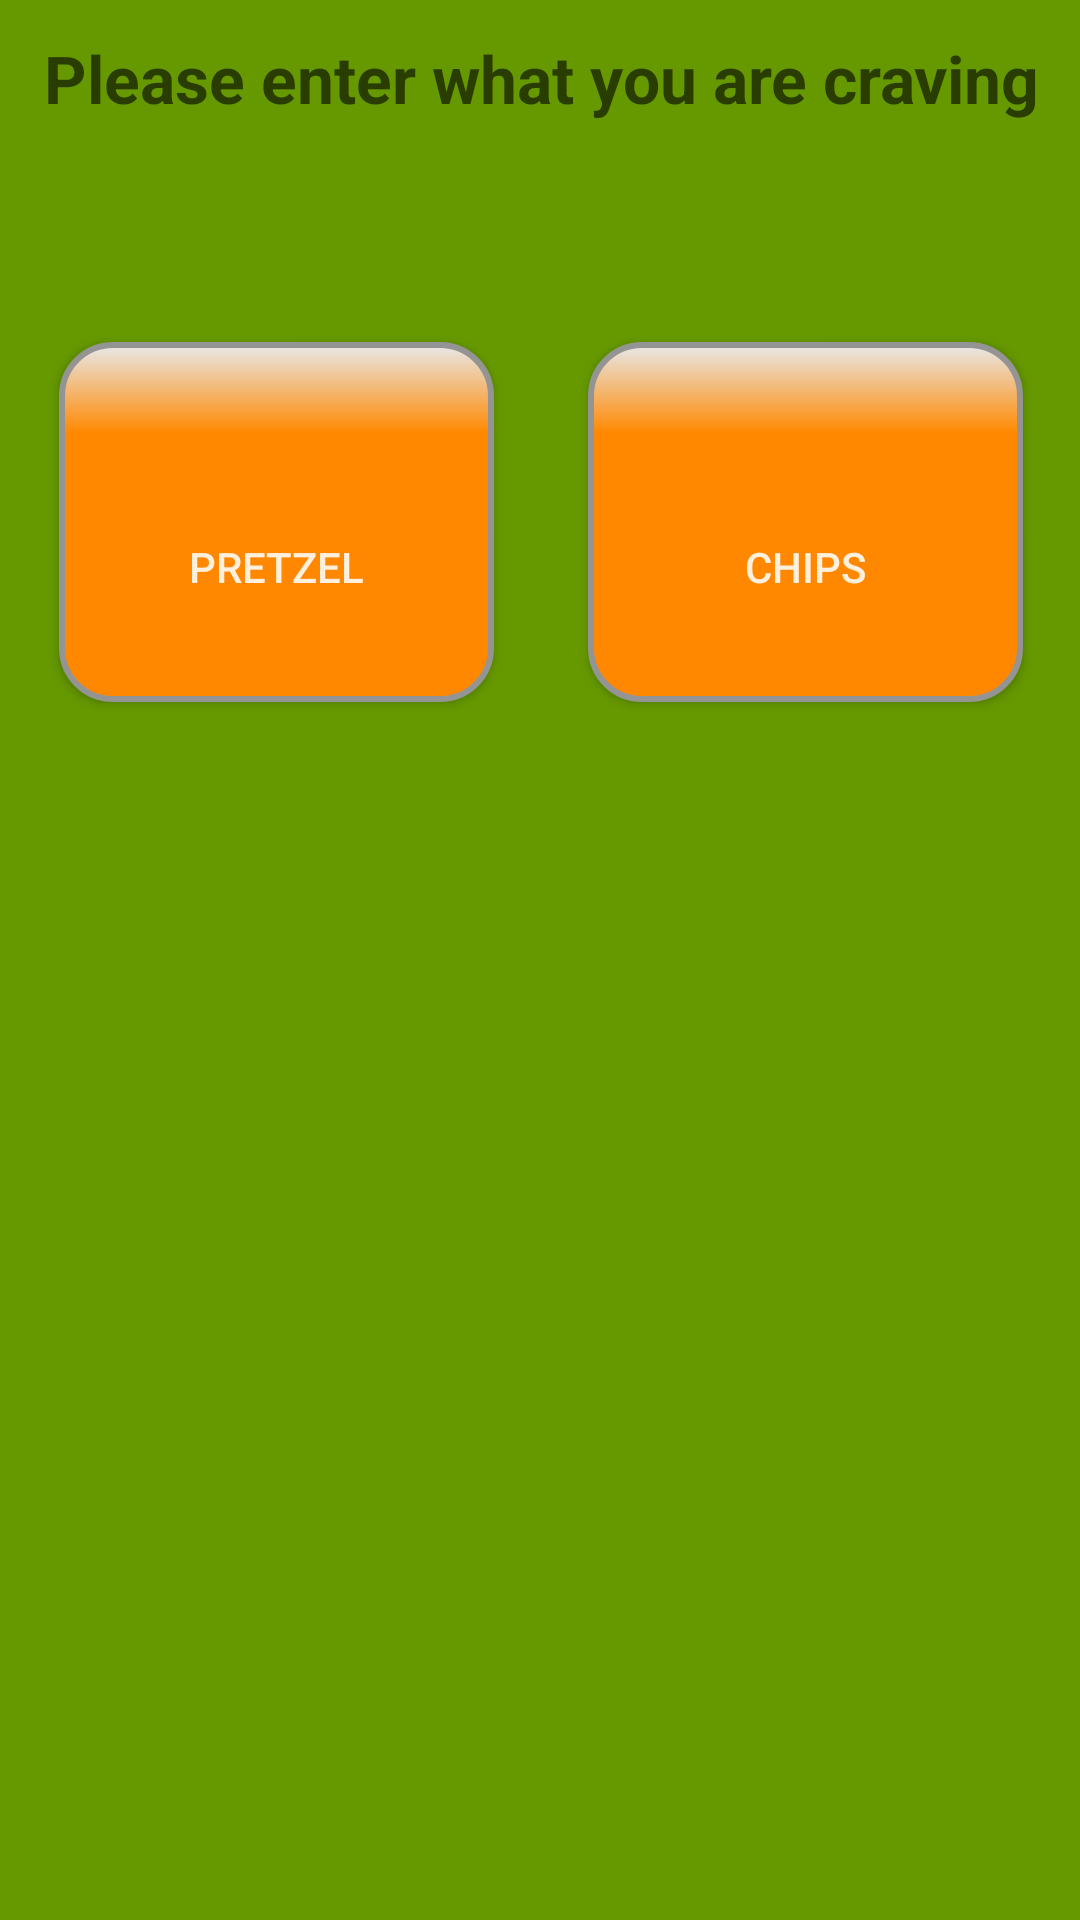

This screen was rendered from an Android layout file. Write that file and the resources it references.
<!-- AndroidManifest.xml: application theme CustomTheme -->
<!-- res/layout/activity_type_of_food_salty.xml -->
<?xml version="1.0" encoding="utf-8"?>
<android.support.constraint.ConstraintLayout xmlns:android="http://schemas.android.com/apk/res/android"
    xmlns:app="http://schemas.android.com/apk/res-auto"
    xmlns:tools="http://schemas.android.com/tools"
    android:layout_width="match_parent"
    android:layout_height="match_parent"
    tools:layout_editor_absoluteY="81dp"
    tools:layout_editor_absoluteX="0dp">


    <Button
        android:id="@+id/button_pretzel"
        android:layout_width="145dp"
        android:layout_height="120dp"
        android:background="@drawable/button_1"
        android:drawableTop="@mipmap/button_pretzel"
        android:text="@string/taste1_pretzel"
        app:layout_constraintBottom_toBottomOf="parent"
        app:layout_constraintHorizontal_bias="0.092"
        app:layout_constraintLeft_toLeftOf="parent"
        app:layout_constraintRight_toRightOf="parent"
        app:layout_constraintTop_toTopOf="parent"
        app:layout_constraintVertical_bias="0.219" />

    <Button
        android:id="@+id/button_chips"
        android:layout_width="145dp"
        android:layout_height="120dp"
        android:background="@drawable/button_1"
        android:drawableTop="@mipmap/button_chips"
        android:text="@string/taste1_chips"
        app:layout_constraintBottom_toBottomOf="parent"
        app:layout_constraintHorizontal_bias="0.912"
        app:layout_constraintLeft_toLeftOf="parent"
        app:layout_constraintRight_toRightOf="parent"
        app:layout_constraintTop_toTopOf="parent"
        app:layout_constraintVertical_bias="0.219" />


    <TextView
        android:id="@+id/text_what"
        android:layout_width="363dp"
        android:layout_height="52dp"
        android:gravity="center"
        android:hint="@string/top_text"
        android:textAllCaps="false"
        android:textColor="@android:color/holo_orange_dark"
        android:textSize="22sp"
        android:textStyle="bold"
        app:layout_constraintLeft_toLeftOf="parent"
        app:layout_constraintRight_toRightOf="parent"
        tools:layout_editor_absoluteY="25dp"
        app:layout_constraintHorizontal_bias="0.523" />

</android.support.constraint.ConstraintLayout>
<!-- resources referenced by this layout -->
<resources>
  <!-- drawable button_1 (drawable) -->
  <?xml version="1.0" encoding="utf-8"?>
  <shape xmlns:android="http://schemas.android.com/apk/res/android" android:shape="rectangle" >
      <corners
          android:radius="17dp"
          />
      <gradient
          android:angle="270"
          android:centerX="25%"
          android:centerColor="#FF8800"
          android:startColor="#E8E8E8"
          android:endColor="#FF8800"
          android:type="linear"
          />
      <padding
          android:left="0dp"
          android:top="30dp"
          android:right="0dp"
          android:bottom="0dp"
          />
      <size
          android:width="145dp"
          android:height="120dp"
          />
      <stroke
          android:width="2dp"
          android:color="#949494"
          />
  </shape>
  <string name="taste1_chips">Chips</string>
  <string name="taste1_pretzel">Pretzel</string>
  <string name="top_text">Please enter what you are craving</string>
  <style name="CustomTheme" parent="Theme.AppCompat.Light.NoActionBar">
          
          <item name="colorPrimary">@android:color/holo_green_light</item>
          <item name="colorPrimaryDark">@android:color/holo_green_dark</item>
          <item name="colorAccent">@android:color/holo_orange_dark</item>
          <item name="android:colorBackground">@android:color/holo_green_dark</item>
          <item name="android:colorForeground">@android:color/background_light</item>
      </style>
</resources>
